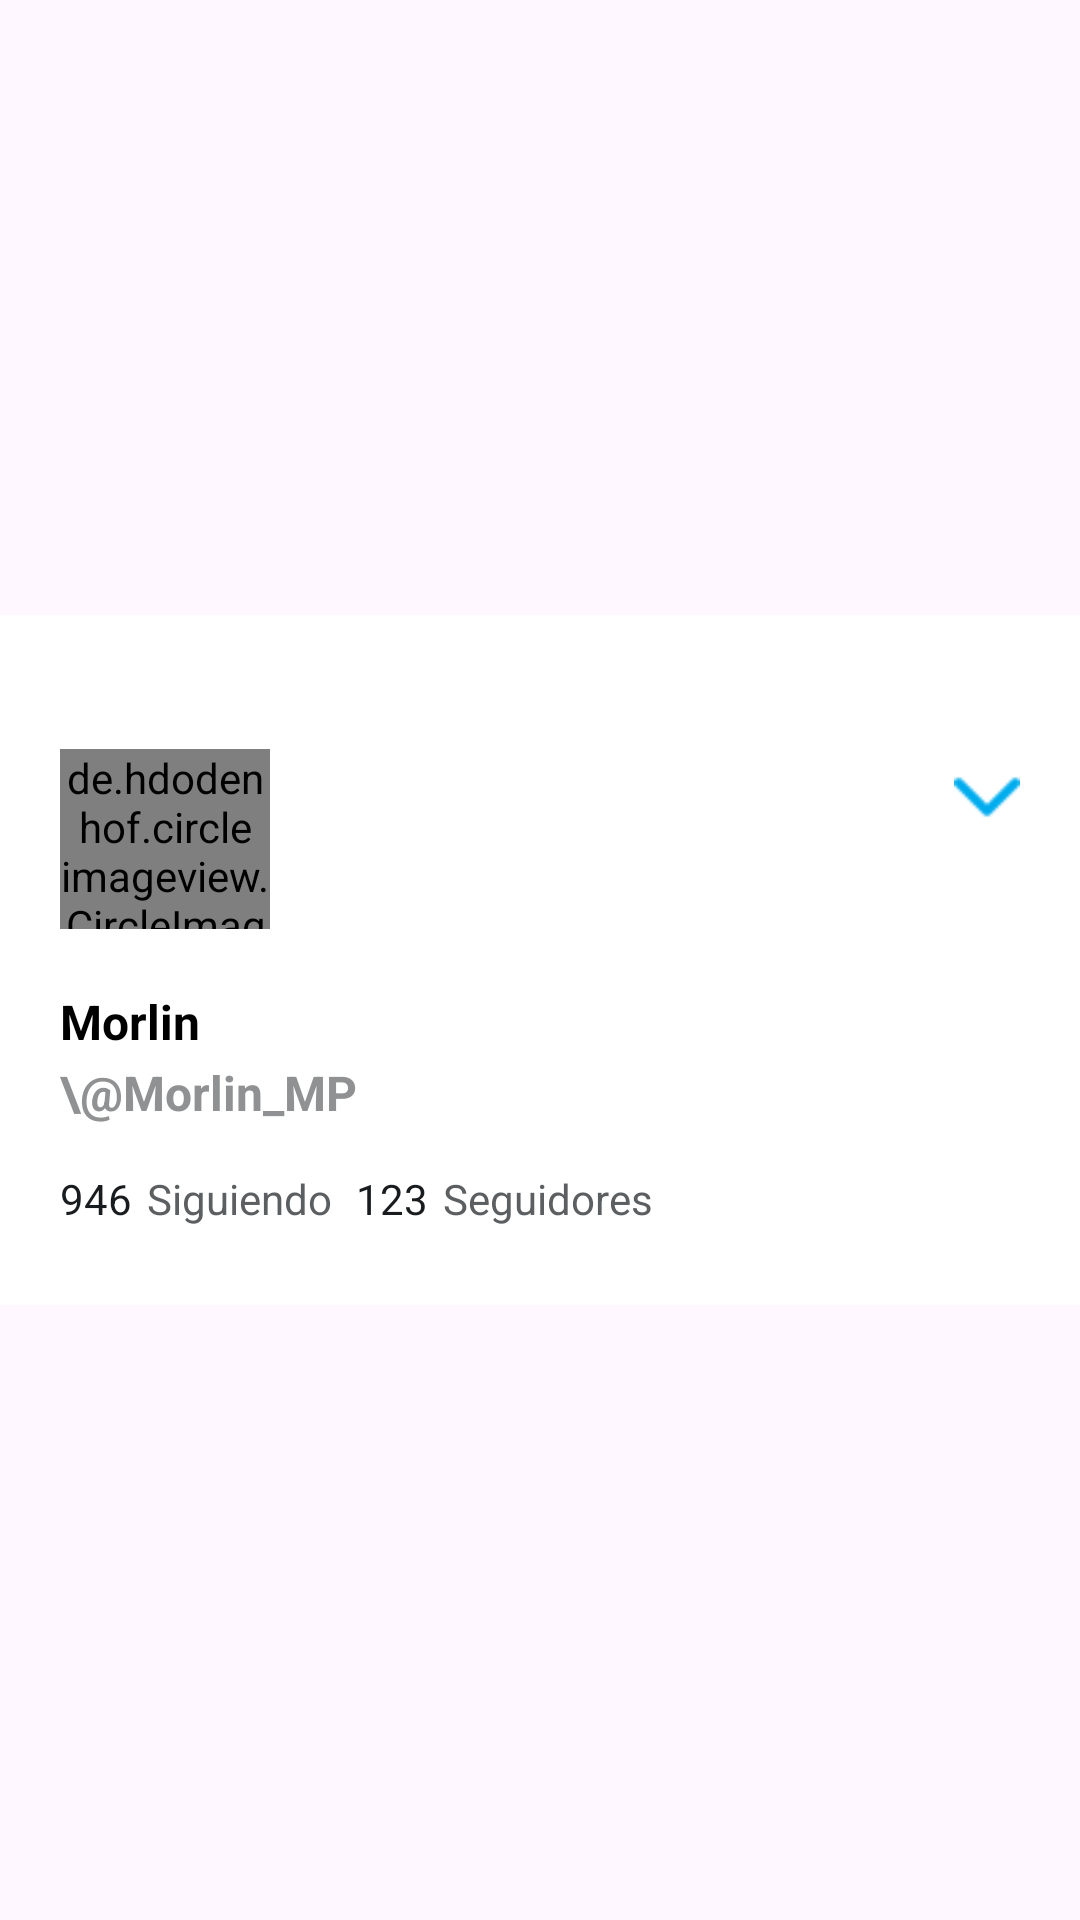

This screen was rendered from an Android layout file. Write that file and the resources it references.
<!-- AndroidManifest.xml: application theme Theme.Navigation_Views_Tarea -->
<!-- res/layout/header.xml -->
<?xml version="1.0" encoding="utf-8"?>
<androidx.constraintlayout.widget.ConstraintLayout xmlns:android="http://schemas.android.com/apk/res/android"
    xmlns:app="http://schemas.android.com/apk/res-auto"
    xmlns:tools="http://schemas.android.com/tools"
    android:layout_width="match_parent"
    android:layout_height="match_parent">

    
    <View
        android:id="@+id/colorView"
        android:layout_width="0dp"
        android:layout_height="230dp"
        android:background="@color/white"
        app:layout_constraintBottom_toBottomOf="parent"
        app:layout_constraintEnd_toEndOf="parent"
        app:layout_constraintStart_toStartOf="parent"
        app:layout_constraintTop_toTopOf="parent" />

    
    <de.hdodenhof.circleimageview.CircleImageView
        android:id="@+id/profile_image"
        android:layout_width="70dp"
        android:layout_height="60dp"
        android:layout_marginBottom="20dp"
        android:src="@drawable/img"
        app:layout_constraintBottom_toTopOf="@+id/textView"
        app:layout_constraintStart_toStartOf="@+id/textView" />

    <TextView
        android:id="@+id/textView"
        android:layout_width="wrap_content"
        android:layout_height="wrap_content"
        android:layout_marginBottom="2dp"
        android:fontFamily="sans-serif"
        android:text="Morlin"
        android:textColor="@color/black"
        android:textSize="16sp"
        android:textStyle="bold"
        app:layout_constraintBottom_toTopOf="@+id/textView3"
        app:layout_constraintStart_toStartOf="@+id/textView3" />

    <TextView
        android:id="@+id/textView3"
        android:layout_width="wrap_content"
        android:layout_height="wrap_content"
        android:layout_marginStart="20dp"
        android:layout_marginBottom="60dp"
        android:text="\@Morlin_MP"
        android:textColor="@color/material_dynamic_neutral60"
        android:textSize="16sp"
        android:textStyle="bold"
        app:layout_constraintBottom_toBottomOf="@+id/colorView"
        app:layout_constraintStart_toStartOf="parent" />

    <ImageView
        android:id="@+id/imageView2"
        android:layout_width="22dp"
        android:layout_height="22dp"
        android:layout_marginTop="5dp"
        android:layout_marginEnd="20dp"
        app:layout_constraintEnd_toEndOf="parent"
        app:layout_constraintTop_toTopOf="@+id/profile_image"
        app:srcCompat="@drawable/desplegar" />

    <TextView
        android:id="@+id/textView5"
        android:layout_width="wrap_content"
        android:layout_height="wrap_content"
        android:layout_marginStart="20dp"
        android:layout_marginTop="15dp"
        android:text="946"
        android:textColor="@color/material_dynamic_neutral10"
        app:layout_constraintStart_toStartOf="parent"
        app:layout_constraintTop_toBottomOf="@+id/textView3" />

    <TextView
        android:id="@+id/textView6"
        android:layout_width="wrap_content"
        android:layout_height="wrap_content"
        android:layout_marginStart="5dp"
        android:layout_marginTop="15dp"
        android:text="Siguiendo"
        android:textColor="@color/material_dynamic_neutral40"
        app:layout_constraintStart_toEndOf="@+id/textView5"
        app:layout_constraintTop_toBottomOf="@+id/textView3" />

    <TextView
        android:id="@+id/textView7"
        android:layout_width="wrap_content"
        android:layout_height="wrap_content"
        android:layout_marginStart="8dp"
        android:layout_marginTop="15dp"
        android:text="123"
        android:textColor="@color/material_dynamic_neutral10"
        app:layout_constraintStart_toEndOf="@+id/textView6"
        app:layout_constraintTop_toBottomOf="@+id/textView3" />

    <TextView
        android:id="@+id/textView8"
        android:layout_width="wrap_content"
        android:layout_height="wrap_content"
        android:layout_marginStart="5dp"
        android:layout_marginTop="15dp"
        android:text="Seguidores"
        android:textColor="@color/material_dynamic_neutral40"
        app:layout_constraintStart_toEndOf="@+id/textView7"
        app:layout_constraintTop_toBottomOf="@+id/textView3" />


</androidx.constraintlayout.widget.ConstraintLayout>
<!-- resources referenced by this layout -->
<resources>
  <!-- drawable desplegar: png bitmap (drawable, 406 bytes) -->
  <!-- drawable img: png bitmap (drawable, 224742 bytes) -->
  <style name="Theme.Navigation_Views_Tarea" parent="Base.Theme.Navigation_Views_Tarea" />
  <style name="Base.Theme.Navigation_Views_Tarea" parent="Theme.Material3.Light.NoActionBar">
          
          
          <item name="actionOverflowButtonStyle">@style/OverflowMenuButtonStyle</item>
      </style>
  <style name="OverflowMenuButtonStyle">
          <item name="android:src">@drawable/ic_ruedita</item>
      </style>
  <!-- drawable ic_ruedita: png bitmap (drawable-hdpi, 886 bytes) -->
  <!-- not gathered from this repository: default colours our renderer supplied (Android Studio template values) -->
  <color name="black">#FF000000</color>
  <color name="white">#FFFFFFFF</color>
</resources>
